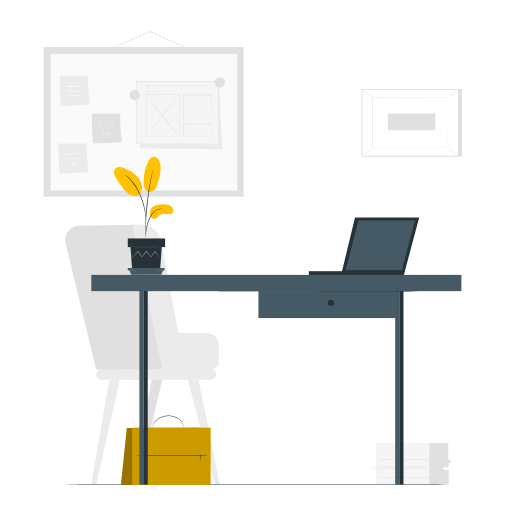
t = 0.00 s
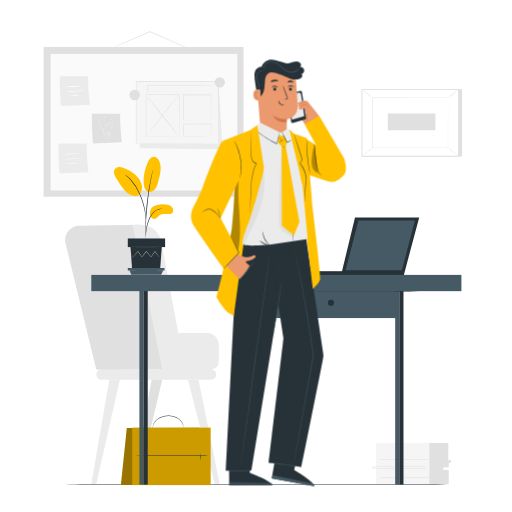
t = 1.00 s
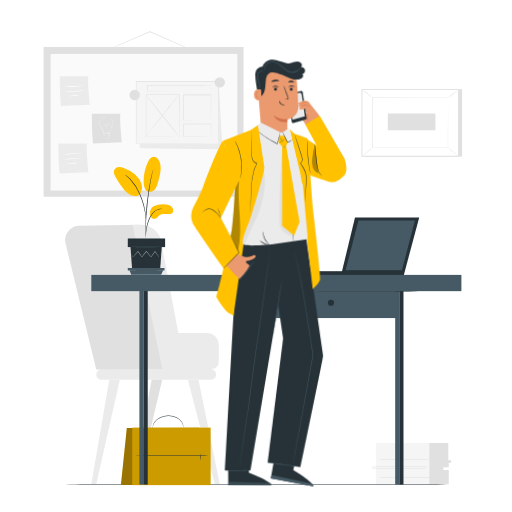
t = 1.09 s
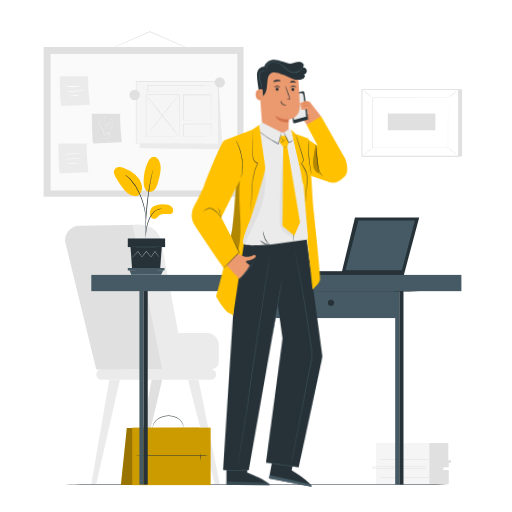
t = 1.28 s
t = 1.75 s: frame unchanged from t = 1.00 s, image omitted
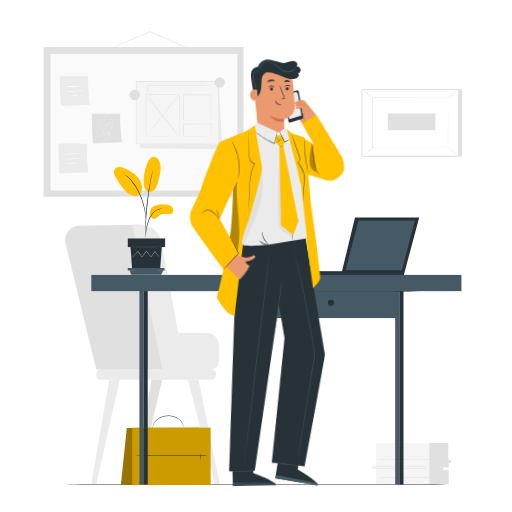
t = 2.13 s

The animated SVG that drew these frames (rendered in a browser with its animation timeline set to each time). Animation: 2 CSS @keyframes rules; one cycle of 2.50 s, repeats indefinitely.

<svg class="animated" id="freepik_stories-businessman" xmlns="http://www.w3.org/2000/svg" viewBox="0 0 500 500" version="1.1" xmlns:xlink="http://www.w3.org/1999/xlink" xmlns:svgjs="http://svgjs.com/svgjs"><style>svg#freepik_stories-businessman:not(.animated) .animable {opacity: 0;}svg#freepik_stories-businessman.animated #freepik--Character--inject-153 {animation: 1s 1 forwards cubic-bezier(.36,-0.01,.5,1.38) slideLeft,1.5s Infinite  linear wind;animation-delay: 0s,1s;}            @keyframes slideLeft {                0% {                    opacity: 0;                    transform: translateX(-30px);                }                100% {                    opacity: 1;                    transform: translateX(0);                }            }                    @keyframes wind {                0% {                    transform: rotate( 0deg );                }                25% {                    transform: rotate( 1deg );                }                75% {                    transform: rotate( -1deg );                }            }        </style><g id="freepik--background-complete--inject-153" class="animable" style="transform-origin: 246.89px 251.865px;"><polygon points="451.23 87.06 451.23 152.74 356.88 152.74 353.48 87.52 451.23 87.06" style="fill: rgb(224, 224, 224); transform-origin: 402.355px 119.9px;" id="el8ysb8sjc5dw" class="animable"></polygon><g id="elu6aystqkna"><rect x="368.11" y="72.89" width="65.09" height="94.35" style="fill: rgb(255, 255, 255); transform-origin: 400.655px 120.065px; transform: rotate(-90deg);" class="animable"></rect></g><path d="M448.27,153.05H353v-66h95.24Zm-94.34-.89h93.45V88H353.93Z" style="fill: rgb(224, 224, 224); transform-origin: 400.635px 120.05px;" id="elsugwq899cz" class="animable"></path><rect x="363.7" y="95.6" width="73.91" height="48.92" style="fill: rgb(255, 255, 255); transform-origin: 400.655px 120.06px;" id="el8qcizbtc1vg" class="animable"></rect><path d="M437.61,95.6h-.37l-1.05,0-4.06,0-15.23.06-53.2.11.21-.22c0,15,0,31.51,0,48.91h0l-.23-.23,73.91,0-.19.19c0-14.89.08-27.09.1-35.59,0-4.25,0-7.57.05-9.84,0-1.13,0-2,0-2.59s0-.9,0-.9,0,.29,0,.86,0,1.44,0,2.55c0,2.27,0,5.57.05,9.8,0,8.53.05,20.77.09,35.71v.18h-.18l-73.91.05h-.23v-.23h0c0-17.4,0-34,0-48.91v-.21h.22l53.34.1,15.18.06,4,0h1.37Z" style="fill: rgb(224, 224, 224); transform-origin: 400.53px 119.975px;" id="el3xdq3w8we76" class="animable"></path><path d="M353.48,87.33a8.19,8.19,0,0,1,1.62,1c1,.7,2.28,1.69,3.7,2.82s2.67,2.21,3.55,3a7.41,7.41,0,0,1,1.35,1.38,65.13,65.13,0,0,1-5.19-4A50.34,50.34,0,0,1,353.48,87.33Z" style="fill: rgb(224, 224, 224); transform-origin: 358.59px 91.43px;" id="elf0ed79llf7v" class="animable"></path><path d="M447.83,87.52a46.46,46.46,0,0,1-5,4.22,46.26,46.26,0,0,1-5.25,3.86,45.69,45.69,0,0,1,5-4.22A43.07,43.07,0,0,1,447.83,87.52Z" style="fill: rgb(224, 224, 224); transform-origin: 442.705px 91.56px;" id="el18wnsi7afq" class="animable"></path><path d="M447.75,152.61l-10.52-8.52" style="fill: rgb(255, 255, 255); transform-origin: 442.49px 148.35px;" id="elak51bzgl39p" class="animable"></path><path d="M437.23,144.09a50.41,50.41,0,0,1,5.41,4.08,51,51,0,0,1,5.11,4.44,48.83,48.83,0,0,1-5.41-4.08A49.55,49.55,0,0,1,437.23,144.09Z" style="fill: rgb(224, 224, 224); transform-origin: 442.49px 148.35px;" id="elze6n9wp8c8b" class="animable"></path><path d="M353.48,152.61a43.48,43.48,0,0,1,4.91-4.19,44.94,44.94,0,0,1,5.2-3.81,45.35,45.35,0,0,1-4.91,4.18A44.82,44.82,0,0,1,353.48,152.61Z" style="fill: rgb(224, 224, 224); transform-origin: 358.535px 148.61px;" id="elbxpmrmoj76t" class="animable"></path><g id="el5x01enlyuek"><rect x="393.77" y="95.78" width="16.38" height="46.5" style="fill: rgb(224, 224, 224); transform-origin: 401.96px 119.03px; transform: rotate(-90deg);" class="animable"></rect></g><path d="M190.41,50.24s-.08,0-.23-.07l-.67-.26-2.52-1-9.24-4L147.34,31.66l-1.05-.46h.22l-29.8,12.74-9,3.78-2.46,1a5.25,5.25,0,0,1-.87.31,6.6,6.6,0,0,1,.83-.41l2.41-1.1,9-4,29.73-12.89.11-.05.11.05,1.05.46,30.34,13.4,9.18,4.12,2.48,1.14.64.31A1.72,1.72,0,0,1,190.41,50.24Z" style="fill: rgb(224, 224, 224); transform-origin: 147.395px 40.41px;" id="elk3wvc067n4r" class="animable"></path><rect x="42.55" y="45.88" width="195.29" height="146.23" style="fill: rgb(224, 224, 224); transform-origin: 140.195px 118.995px;" id="elyiqtv3zv2g" class="animable"></rect><rect x="49.38" y="52.68" width="182.37" height="133.42" style="fill: rgb(250, 250, 250); transform-origin: 140.565px 119.39px;" id="elmd2trjwqt5s" class="animable"></rect><path d="M89.66,111s.19,22.4,1.33,29.23l28.09-1.33s-2.47-22-1.52-27.9Z" style="fill: rgb(224, 224, 224); transform-origin: 104.37px 125.615px;" id="el4di4yfh2ch5" class="animable"></path><path d="M103.49,114.14s0,0,.11,0h.3a6.62,6.62,0,0,1,1.17.06,6.72,6.72,0,0,1,1.79.53,6,6,0,0,1,1.94,1.54,6.84,6.84,0,0,1,1.35,2.71,6.54,6.54,0,0,1-.3,3.47,10.66,10.66,0,0,1-.79,1.73c-.31.57-.63,1.13-.9,1.75a14.93,14.93,0,0,0-1.13,4l0,.09h-.09l-2.77.05-2.91,0h-.1V130a8.3,8.3,0,0,0-1.34-3.84c-.34-.57-.71-1.11-1.06-1.66s-.71-1-1-1.61a5.37,5.37,0,0,1-.44-3.42,7.22,7.22,0,0,1,1.08-2.8,5.61,5.61,0,0,1,1.83-1.65,6.85,6.85,0,0,1,1.72-.66,7.42,7.42,0,0,1,1.15-.19h.3c.07,0,.1,0,.1,0h-.1l-.3,0a8,8,0,0,0-1.13.22,6.92,6.92,0,0,0-1.69.69,5.37,5.37,0,0,0-1.76,1.63,7.11,7.11,0,0,0-1,2.75,5.24,5.24,0,0,0,.44,3.31,18.68,18.68,0,0,0,1,1.59c.34.53.72,1.08,1.06,1.66a8.46,8.46,0,0,1,1.38,3.94l-.1-.11,2.91,0,2.77,0-.1.1a15.18,15.18,0,0,1,1.16-4.05c.27-.62.6-1.21.91-1.77a9,9,0,0,0,.78-1.7A6.28,6.28,0,0,0,110,119a6.64,6.64,0,0,0-1.29-2.65,5.93,5.93,0,0,0-1.88-1.53,6.52,6.52,0,0,0-1.75-.55,8.84,8.84,0,0,0-1.16-.1h-.41Z" style="fill: rgb(255, 255, 255); transform-origin: 103.737px 122.103px;" id="elpcnchzk5w2a" class="animable"></path><path d="M104.94,129.74a.66.66,0,0,1,0-.09l0-.26c0-.23-.09-.57-.16-1-.12-.87-.31-2.14-.44-3.71,0-.39,0-.8-.07-1.23s0-.88,0-1.35a3.7,3.7,0,0,1,.32-1.4,2.07,2.07,0,0,1,1.07-1.07,1.41,1.41,0,0,1,1.53.29,1.09,1.09,0,0,1,.33.77,1.37,1.37,0,0,1-.29.8,1.75,1.75,0,0,1-.68.55,3.36,3.36,0,0,1-.83.27,9.51,9.51,0,0,1-1.77.21,10.63,10.63,0,0,1-1.79-.09,3,3,0,0,1-.84-.24,2.23,2.23,0,0,1-.71-.5,1.63,1.63,0,0,1-.41-.75,1.34,1.34,0,0,1,.1-.84,1.13,1.13,0,0,1,.59-.57,1.05,1.05,0,0,1,.8,0,1.48,1.48,0,0,1,.6.51,2,2,0,0,1,.29.7,7.9,7.9,0,0,1,.15,1.43c0,.92.09,1.78.13,2.57.08,1.57.14,2.84.19,3.73,0,.43,0,.77,0,1v.26a.62.62,0,0,1,0,.09.31.31,0,0,1,0-.09c0-.06,0-.15,0-.26s0-.57-.07-1c0-.88-.12-2.16-.21-3.73,0-.78-.09-1.64-.15-2.57a8.75,8.75,0,0,0-.14-1.42,2.1,2.1,0,0,0-.29-.67,1.53,1.53,0,0,0-.56-.48,1,1,0,0,0-.74,0,1,1,0,0,0-.54.53,1.16,1.16,0,0,0-.1.78,1.56,1.56,0,0,0,.39.71,2.59,2.59,0,0,0,1.51.72,11.15,11.15,0,0,0,3.52-.12,3.43,3.43,0,0,0,.82-.27,1.81,1.81,0,0,0,.64-.52,1.25,1.25,0,0,0,.27-.75.94.94,0,0,0-.3-.71,1.35,1.35,0,0,0-1.44-.28,2.07,2.07,0,0,0-1,1,3.75,3.75,0,0,0-.32,1.38c0,.46,0,.91,0,1.33s0,.84.06,1.24c.12,1.57.3,2.83.42,3.7,0,.44.1.77.13,1l0,.26A.31.31,0,0,0,104.94,129.74Z" style="fill: rgb(255, 255, 255); transform-origin: 103.846px 124.635px;" id="elj87voskcy1e" class="animable"></path><path d="M101.24,129.89s0,.35.07.93.08,1.49.13,2.43l0-.06,1.89,2.18-.09,0,2.18-.12-.09,0,1.09-1.33.54-.67,0,.09c0-1.28-.06-2.5-.09-3.6l.12.11-4.08,0h-1.62a2,2,0,0,1,.39,0l1.15-.06,4.16-.16h.11v.12c0,1.11.07,2.32.1,3.6v0l0,0-.54.66-1.09,1.33,0,0h0l-2.19.11h-.06l0,0-1.85-2.21,0,0v0c0-1,0-1.8,0-2.5A5.49,5.49,0,0,1,101.24,129.89Z" style="fill: rgb(255, 255, 255); transform-origin: 104.22px 132.54px;" id="elhniwc8xwazs" class="animable"></path><path d="M106.88,133.05l-.21-.09a5,5,0,0,0-.57-.22,5.4,5.4,0,0,0-2-.3,5.49,5.49,0,0,0-1.95.42,5,5,0,0,0-.55.26l-.21.1a.59.59,0,0,1,.19-.13,4.8,4.8,0,0,1,.54-.29,5.36,5.36,0,0,1,2-.45,5.52,5.52,0,0,1,2,.33,4.64,4.64,0,0,1,.56.25A1.25,1.25,0,0,1,106.88,133.05Z" style="fill: rgb(255, 255, 255); transform-origin: 104.135px 132.784px;" id="elpwrhwqrvi69" class="animable"></path><path d="M106.88,132.18l-.21-.09c-.13-.06-.32-.14-.57-.23a5.52,5.52,0,0,0-3.92.12c-.24.1-.43.19-.56.26s-.19.11-.2.1l.19-.13a4.22,4.22,0,0,1,.54-.28,5.17,5.17,0,0,1,2-.45,5,5,0,0,1,2,.33,4.24,4.24,0,0,1,.57.25A1,1,0,0,1,106.88,132.18Z" style="fill: rgb(255, 255, 255); transform-origin: 104.15px 131.909px;" id="elcty1gflk4i" class="animable"></path><path d="M106.83,131.34s-.08,0-.21-.08-.32-.14-.57-.23a5.67,5.67,0,0,0-2-.3,5.44,5.44,0,0,0-2,.42c-.24.1-.43.19-.56.26a.72.72,0,0,1-.2.1l.19-.13a3.23,3.23,0,0,1,.54-.28,5.3,5.3,0,0,1,2-.46,5.46,5.46,0,0,1,2,.33,4.5,4.5,0,0,1,.56.26Z" style="fill: rgb(255, 255, 255); transform-origin: 104.06px 131.074px;" id="eltnfhkl72ise" class="animable"></path><path d="M58.37,74.35s.19,22.4,1.33,29.23l28.09-1.32s-2.47-22-1.52-27.91Z" style="fill: rgb(235, 235, 235); transform-origin: 73.08px 88.965px;" id="elizp7fv9zapd" class="animable"></path><path d="M82,83.76a81,81,0,0,1-9.41.84,81,81,0,0,1-9.44.3,79.57,79.57,0,0,1,9.41-.85A82.16,82.16,0,0,1,82,83.76Z" style="fill: rgb(255, 255, 255); transform-origin: 72.575px 84.3295px;" id="elcjkofkm0k76" class="animable"></path><path d="M82.05,88.51a84,84,0,0,1-9.41.84,82.18,82.18,0,0,1-9.44.29,81,81,0,0,1,9.41-.84A79.52,79.52,0,0,1,82.05,88.51Z" style="fill: rgb(255, 255, 255); transform-origin: 72.625px 89.0734px;" id="el3sa16m6pz2e" class="animable"></path><path d="M77.27,93.16a25.87,25.87,0,0,1-5.35.6,26.65,26.65,0,0,1-5.39,0,26.76,26.76,0,0,1,5.36-.6A26.57,26.57,0,0,1,77.27,93.16Z" style="fill: rgb(255, 255, 255); transform-origin: 71.9px 93.46px;" id="el12em95dmi0xo" class="animable"></path><path d="M57,140.25s.19,22.39,1.33,29.23l28.09-1.33s-2.47-22-1.52-27.9Z" style="fill: rgb(235, 235, 235); transform-origin: 71.71px 154.865px;" id="el2w19gz84js6" class="animable"></path><path d="M80.71,149.66a83.7,83.7,0,0,1-9.41.84,82.16,82.16,0,0,1-9.44.29,81,81,0,0,1,9.41-.84A77,77,0,0,1,80.71,149.66Z" style="fill: rgb(255, 255, 255); transform-origin: 71.285px 150.222px;" id="elmrijqzhnjh" class="animable"></path><path d="M80.72,154.4a81.28,81.28,0,0,1-9.41.84,79.54,79.54,0,0,1-9.44.29,81,81,0,0,1,9.41-.84A82.16,82.16,0,0,1,80.72,154.4Z" style="fill: rgb(255, 255, 255); transform-origin: 71.295px 154.967px;" id="elj7fgqbmdjsl" class="animable"></path><path d="M75.94,159.06a26.72,26.72,0,0,1-5.35.6,27.05,27.05,0,0,1-5.39,0,26.36,26.36,0,0,1,5.36-.59A26.57,26.57,0,0,1,75.94,159.06Z" style="fill: rgb(255, 255, 255); transform-origin: 70.57px 159.362px;" id="elkolpl5c0owc" class="animable"></path><polygon points="133.81 80.29 136.59 144.89 217.24 145.86 213.62 81.14 133.81 80.29" style="fill: rgb(235, 235, 235); transform-origin: 175.525px 113.075px;" id="ela5o3w8tnsj" class="animable"></polygon><rect x="132.88" y="79.83" width="80.11" height="60.49" style="fill: rgb(245, 245, 245); transform-origin: 172.935px 110.075px;" id="elk1ptcz4yn5" class="animable"></rect><path d="M213,140.32s0-.39,0-1.13,0-1.82,0-3.22c0-2.84,0-7-.05-12.24,0-10.55-.07-25.64-.12-43.9l.22.22-80.1,0h0l.27-.27c0,21.75,0,42.35,0,60.49l-.25-.25,57.78.12,16.43.07,4.37,0h1.13l.39,0h-.36l-1.1,0-4.32,0-16.38.06-57.94.12h-.25v-.25c0-18.14,0-38.74,0-60.49v-.28h.28l80.1,0h.23v.23c-.05,18.32-.09,33.46-.12,44,0,5.25,0,9.36-.06,12.19,0,1.38,0,2.44,0,3.18S213,140.32,213,140.32Z" style="fill: rgb(224, 224, 224); transform-origin: 173.025px 109.88px;" id="el3i8gnxqvhj6" class="animable"></path><rect x="142.54" y="92.64" width="32.47" height="40.87" style="fill: rgb(245, 245, 245); transform-origin: 158.775px 113.075px;" id="elicjlbsph1r" class="animable"></rect><path d="M175,133.51a1.66,1.66,0,0,1,0-.21v-.58c0-.54,0-1.28,0-2.23,0-2,0-4.81-.07-8.39,0-7.19-.07-17.37-.12-29.46l.24.25-32.47,0c-.06.06.52-.52.28-.27h0v2.8c0,.94,0,1.87,0,2.8v5.51c0,3.63,0,7.17,0,10.6,0,6.87,0,13.3,0,19.14l-.23-.23,23.51.12,6.6.06,1.75,0c.4,0,.61,0,.61,0a3.67,3.67,0,0,1-.56,0l-1.71,0-6.54.06-23.66.12h-.23v-.23c0-5.84,0-12.27,0-19.14,0-3.43,0-7,0-10.6V92.66h0l.28-.28,32.47,0h.25v.24c0,12.16-.09,22.39-.12,29.62,0,3.56,0,6.37-.07,8.33q0,1.4,0,2.19c0,.22,0,.41,0,.55S175,133.52,175,133.51Z" style="fill: rgb(224, 224, 224); transform-origin: 158.9px 112.99px;" id="elmltno5k7o9" class="animable"></path><rect x="143.78" y="83.29" width="62.23" height="5.89" style="fill: rgb(245, 245, 245); transform-origin: 174.895px 86.235px;" id="el5illfk4y0ip" class="animable"></rect><path d="M206,89.18a1.87,1.87,0,0,1,0-.4c0-.29,0-.67,0-1.15,0-1,0-2.47-.06-4.34l.11.11c-10.5.1-34.42.17-62.23.17h0l.28-.28h0v5.87l-.28-.28L187.9,89l13.24.08,3.6,0,.94,0,.34,0-.3,0-.91,0-3.54,0-13.17.08-44.32.11h-.27V83.31h0l.27-.27h0c27.81,0,51.73.06,62.23.16h.11v.11q0,2.85-.06,4.41c0,.47,0,.83,0,1.12S206,89.19,206,89.18Z" style="fill: rgb(224, 224, 224); transform-origin: 174.815px 86.155px;" id="el24ap1npauqk" class="animable"></path><rect x="178.99" y="92.64" width="27.03" height="24.63" style="fill: rgb(245, 245, 245); transform-origin: 192.505px 104.955px;" id="el443izirqd1z" class="animable"></rect><path d="M206,117.27a3.16,3.16,0,0,1,0-.47l0-1.34c0-1.2,0-2.89-.06-5,0-4.33-.07-10.45-.12-17.8l.24.24-27,0,.27-.27h0v13c0,4.13,0,8,0,11.66L179,117l19.5.12,5.53.07,1.47,0,.53,0a2.56,2.56,0,0,1-.47,0l-1.43,0-5.48.06-19.65.13h-.24v-.25c0-3.61,0-7.53,0-11.66V99.26c0-1.08,0-2.18,0-3.28V92.65h0l.28-.28,27,0h.23v.23c-.05,7.41-.09,13.58-.12,18,0,2.1,0,3.77-.06,5q0,.8,0,1.29A1.75,1.75,0,0,1,206,117.27Z" style="fill: rgb(224, 224, 224); transform-origin: 192.515px 104.875px;" id="elnk4i018kha" class="animable"></path><rect x="178.99" y="121.13" width="27.03" height="12.38" style="fill: rgb(245, 245, 245); transform-origin: 192.505px 127.32px;" id="el4jmutss5ke2" class="animable"></rect><path d="M206,133.51a6,6,0,0,1,0-.9l0-2.48c0-2.19-.07-5.24-.11-9l.2.2-27,.08c-.25.25.33-.34.27-.27h0v6.35c0,2.07,0,4.08,0,6l-.26-.26,19.33.12,5.63.08,1.52,0,.55,0a2.83,2.83,0,0,1-.49,0l-1.46,0-5.58.07-19.5.12h-.26v-.26c0-1.92,0-3.93,0-6,0-1,0-2.08,0-3.15v-3.2h0c-.06,0,.53-.53.28-.28l27,.07h.2v.19c-.05,3.81-.08,6.91-.11,9.12,0,1,0,1.83-.05,2.44A6.09,6.09,0,0,1,206,133.51Z" style="fill: rgb(224, 224, 224); transform-origin: 192.578px 127.142px;" id="eluly3ix5e15" class="animable"></path><path d="M174.21,92.71c-10.05,13.89-21.62,26.92-31.67,40.8" style="fill: rgb(255, 255, 255); transform-origin: 158.375px 113.11px;" id="elw3c3tvu3bad" class="animable"></path><path d="M142.54,133.51a1.72,1.72,0,0,1,.27-.45l.84-1.25c.75-1.08,1.86-2.61,3.25-4.48,2.8-3.76,6.79-8.84,11.26-14.39s8.51-10.59,11.38-14.28l3.38-4.37.93-1.19c.22-.26.34-.4.36-.39a1.84,1.84,0,0,1-.27.46c-.23.34-.5.75-.84,1.24-.75,1.08-1.86,2.61-3.25,4.49-2.79,3.75-6.79,8.83-11.26,14.39s-8.51,10.58-11.38,14.27l-3.38,4.38c-.38.47-.68.86-.93,1.18S142.56,133.52,142.54,133.51Z" style="fill: rgb(224, 224, 224); transform-origin: 158.375px 113.11px;" id="elfjnbxfibgx" class="animable"></path><line x1="142.54" y1="92.64" x2="175.01" y2="133.51" style="fill: rgb(255, 255, 255); transform-origin: 158.775px 113.075px;" id="elgx1693m916d" class="animable"></line><path d="M175,133.51c-.12.1-7.48-9-16.45-20.26s-16.14-20.51-16-20.61,7.48,9,16.45,20.27S175.13,133.42,175,133.51Z" style="fill: rgb(224, 224, 224); transform-origin: 158.775px 113.075px;" id="elnscwio9yb98" class="animable"></path><path d="M136.59,92.73a5.08,5.08,0,1,1-5.08-5.08A5.08,5.08,0,0,1,136.59,92.73Z" style="fill: rgb(224, 224, 224); transform-origin: 131.51px 92.73px;" id="el8snhqbyz1b" class="animable"></path><path d="M219.68,80.4a5.08,5.08,0,1,1-5.08-5.08A5.08,5.08,0,0,1,219.68,80.4Z" style="fill: rgb(224, 224, 224); transform-origin: 214.6px 80.4px;" id="elb1fu66pceck" class="animable"></path><path d="M367.1,432.66v22.77h-3.8v2.48h3.8v15.24h71.07V459.28h-5.26v-3h5.26v-4.53h2.34v-2.06h-2.78v-17Z" style="fill: rgb(245, 245, 245); transform-origin: 401.905px 452.905px;" id="elgj2j75oh7an" class="animable"></path><polygon points="419.3 432.73 419.3 472.89 438.17 472.89 438.17 459.02 432.91 459.02 432.91 456.26 438.17 456.35 438.17 451.82 440.56 451.82 440.51 449.48 437.73 449.41 437.73 432.66 419.3 432.73" style="fill: rgb(224, 224, 224); transform-origin: 429.93px 452.775px;" id="el00cut63669x6e" class="animable"></polygon><path d="M420.64,457.58c0,.14-12.86.25-28.72.25s-28.72-.11-28.72-.25,12.86-.25,28.72-.25S420.64,457.44,420.64,457.58Z" style="fill: rgb(224, 224, 224); transform-origin: 391.92px 457.58px;" id="elpbla4cx33m" class="animable"></path><path d="M420.64,455.27c0,.14-12.86.25-28.72.25s-28.72-.11-28.72-.25,12.86-.26,28.72-.26S420.64,455.13,420.64,455.27Z" style="fill: rgb(224, 224, 224); transform-origin: 391.92px 455.265px;" id="elsjupoo9xq9k" class="animable"></path><path d="M424.33,449c0,.14-12.86.25-28.72.25s-28.72-.11-28.72-.25,12.86-.25,28.72-.25S424.33,448.9,424.33,449Z" style="fill: rgb(224, 224, 224); transform-origin: 395.61px 449px;" id="el5xz42n9wg5" class="animable"></path><path d="M424.69,466c0,.14-12.86.26-28.72.26s-28.73-.12-28.73-.26,12.86-.25,28.73-.25S424.69,465.87,424.69,466Z" style="fill: rgb(224, 224, 224); transform-origin: 395.965px 466.005px;" id="elk171905lq3i" class="animable"></path><path d="M152.52,360.41h54.22a6.9,6.9,0,0,0,6.9-6.9V336.8A11.64,11.64,0,0,0,202,325.16H152.11Z" style="fill: rgb(235, 235, 235); transform-origin: 182.875px 342.785px;" id="elw0rti3f26e" class="animable"></path><path d="M205.83,370.92H99.22A5.26,5.26,0,0,1,94,365.67h0a5.27,5.27,0,0,1,5.26-5.26H205.83a5.26,5.26,0,0,1,5.25,5.26h0A5.25,5.25,0,0,1,205.83,370.92Z" style="fill: rgb(235, 235, 235); transform-origin: 152.54px 365.665px;" id="eli9dwhnauam" class="animable"></path><path d="M77.49,220.44l58.65-1,37.23,140.71L94,360.9,64,237.56A13.84,13.84,0,0,1,77.49,220.44Z" style="fill: rgb(224, 224, 224); transform-origin: 118.488px 290.17px;" id="elb20powhe91" class="animable"></path><polygon points="106.71 370.92 89.16 472.9 93.97 472.9 117.04 370.92 106.71 370.92" style="fill: rgb(235, 235, 235); transform-origin: 103.1px 421.91px;" id="el6kicnih3vo" class="animable"></polygon><polygon points="148.08 370.92 129.43 472.9 134.24 472.9 158.41 370.92 148.08 370.92" style="fill: rgb(224, 224, 224); transform-origin: 143.92px 421.91px;" id="eldunbqk1obsk" class="animable"></polygon><polygon points="193.84 370.92 214.64 472.9 209.83 472.9 183.5 370.92 193.84 370.92" style="fill: rgb(235, 235, 235); transform-origin: 199.07px 421.91px;" id="els6r5zbpg29" class="animable"></polygon><path d="M129.43,219.4l29,140.86h22.26L157.44,235.8a20.05,20.05,0,0,0-19.71-16.4Z" style="fill: rgb(235, 235, 235); transform-origin: 155.06px 289.83px;" id="elniwu9v6ecu" class="animable"></path></g><g id="freepik--Floor--inject-153" class="animable" style="transform-origin: 250px 473.46px;"><path d="M456.62,473.46c0,.14-92.51.26-206.61.26s-206.63-.12-206.63-.26,92.49-.26,206.63-.26S456.62,473.31,456.62,473.46Z" style="fill: rgb(38, 50, 56); transform-origin: 250px 473.46px;" id="elfa8tunkb464" class="animable"></path></g><g id="freepik--Briefcase--inject-153" class="animable" style="transform-origin: 162.195px 439.787px;"><polygon points="194.53 473.75 118.07 473.75 123.85 418.09 194.53 417.63 194.53 473.75" style="fill: rgb(255, 193, 0); transform-origin: 156.3px 445.69px;" id="elvaeydd4qclp" class="animable"></polygon><g id="elr2purfslslo"><g style="opacity: 0.4; transform-origin: 156.3px 445.69px;" class="animable"><polygon points="194.53 473.75 118.07 473.75 123.85 418.09 194.53 417.63 194.53 473.75" id="el3idhsj4q5f8" class="animable" style="transform-origin: 156.3px 445.69px;"></polygon></g></g><rect x="129.22" y="417.63" width="76.46" height="56.11" style="fill: rgb(255, 193, 0); transform-origin: 167.45px 445.685px;" id="el5dqb74oljqj" class="animable"></rect><g id="elo7zm0swbn6o"><g style="opacity: 0.2; transform-origin: 167.45px 445.685px;" class="animable"><rect x="129.22" y="417.63" width="76.46" height="56.11" id="elumjtmcgghhb" class="animable" style="transform-origin: 167.45px 445.685px;"></rect></g></g><path d="M206.32,444.8c0,.14-17.2.26-38.41.26s-38.43-.12-38.43-.26,17.2-.27,38.43-.27S206.32,444.65,206.32,444.8Z" style="fill: rgb(38, 50, 56); transform-origin: 167.9px 444.795px;" id="el4fawhiak7fq" class="animable"></path><path d="M142.84,450.2a34.13,34.13,0,0,1,0-8.41,34.13,34.13,0,0,1,0,8.41Z" style="fill: rgb(38, 50, 56); transform-origin: 142.84px 445.995px;" id="elkny4zz1trt" class="animable"></path><path d="M196,449.9a27.25,27.25,0,0,1,0-7.51,27.25,27.25,0,0,1,0,7.51Z" style="fill: rgb(38, 50, 56); transform-origin: 196px 446.145px;" id="elj76ordsfixr" class="animable"></path><path d="M179.16,417.92s0-.61-.18-1.66a10.68,10.68,0,0,0-1.7-4.15,12.15,12.15,0,0,0-5.05-4.24,18,18,0,0,0-8-1.51,19.48,19.48,0,0,0-8,1.79,13.28,13.28,0,0,0-5.11,4.21,11.5,11.5,0,0,0-1.87,4.08c-.24,1.05-.25,1.65-.3,1.65a2.12,2.12,0,0,1,0-.44,6.8,6.8,0,0,1,.12-1.25,10.89,10.89,0,0,1,1.77-4.25,13.3,13.3,0,0,1,5.2-4.43,19.5,19.5,0,0,1,8.15-1.88,18.05,18.05,0,0,1,8.21,1.6,12.35,12.35,0,0,1,5.15,4.47,10.1,10.1,0,0,1,1.59,4.32,7.11,7.11,0,0,1,0,1.25A1.29,1.29,0,0,1,179.16,417.92Z" style="fill: rgb(38, 50, 56); transform-origin: 164.054px 411.957px;" id="el7v1kh11j0tq" class="animable"></path></g><g id="freepik--Plant--inject-153" class="animable" style="transform-origin: 140.195px 210.706px;"><path d="M150.48,201.2a18.85,18.85,0,0,1,11.72-1.42c2.13.35,4.35,1,5.79,2.58s1.72,4.41.06,5.78a5.56,5.56,0,0,1-3.65.93c-3.1,0-6.53-.58-9,1.28-1.41,1.06-2.35,2.83-4,3.35a4,4,0,0,1-4.39-1.95,6.78,6.78,0,0,1-.5-5A7.69,7.69,0,0,1,150.48,201.2Z" style="fill: rgb(255, 193, 0); transform-origin: 157.716px 206.607px;" id="el0ej2sec5kgz" class="animable"></path><path d="M142.32,185.43c2.18,3.12,6.41,2.09,8.38.19s2.79-4.66,3.55-7.28c1.72-6,3.46-12.3,2.18-18.41a10.25,10.25,0,0,0-2.35-5,5.34,5.34,0,0,0-5.06-1.68c-2.14.56-3.47,2.65-4.43,4.65a43.83,43.83,0,0,0-4.33,18.83c0,3,.34,6.21,2.06,8.71" style="fill: rgb(255, 193, 0); transform-origin: 148.566px 170.281px;" id="el2gsorru1hge" class="animable"></path><path d="M136.33,189.9a11.29,11.29,0,0,0,1.76-10.42,20.06,20.06,0,0,0-6.17-9A33.1,33.1,0,0,0,120.86,164a11.67,11.67,0,0,0-5-.85,5.2,5.2,0,0,0-4.17,2.53c-1.17,2.22,0,4.91,1.15,7.1a84.34,84.34,0,0,0,7.27,11.06c2.17,2.81,4.67,5.58,8,6.84s6.77,1.12,8.53-1.18" style="fill: rgb(255, 193, 0); transform-origin: 124.933px 177.303px;" id="elb1th51j1t8i" class="animable"></path><path d="M142.17,232.4a7.67,7.67,0,0,0,.2-1.42c.1-1,.22-2.32.37-3.86a56.57,56.57,0,0,1,.87-5.66,42.81,42.81,0,0,1,2.06-6.68,24.53,24.53,0,0,1,3.41-6.05,12.76,12.76,0,0,1,4.32-3.59A12.1,12.1,0,0,1,157,204a6.85,6.85,0,0,0,1.41-.2,6.7,6.7,0,0,0-1.44,0,11.28,11.28,0,0,0-3.78,1,12.75,12.75,0,0,0-4.56,3.62,23.88,23.88,0,0,0-3.53,6.17,41.08,41.08,0,0,0-2,6.79,47.82,47.82,0,0,0-.75,5.74c-.12,1.64-.17,3-.19,3.88A6.63,6.63,0,0,0,142.17,232.4Z" style="fill: rgb(38, 50, 56); transform-origin: 150.269px 218.081px;" id="el40cneci89kr" class="animable"></path><path d="M142.43,229.43a2.44,2.44,0,0,0,0-.66v-1.88c0-1.62,0-4,.08-6.89.14-5.83.65-12.09,1.61-20.93.92-8.3,2.15-18,3.45-24.26.28-1.43.56-2.71.82-3.84s.47-2.1.68-2.89.32-1.34.44-1.82a2.79,2.79,0,0,0,.11-.65,2.59,2.59,0,0,0-.23.62l-.54,1.79c-.24.78-.49,1.75-.77,2.88s-.61,2.4-.91,3.83a211.71,211.71,0,0,0-3.63,22.51c-1,8.85-1.4,16.91-1.44,22.75,0,2.92,0,5.28.1,6.91,0,.76.08,1.38.11,1.88A3.51,3.51,0,0,0,142.43,229.43Z" style="fill: rgb(38, 50, 56); transform-origin: 145.86px 197.52px;" id="elv5bhz195e5a" class="animable"></path><path d="M142.47,213.88a11.78,11.78,0,0,0,0-2c-.07-1.26-.25-3.08-.6-5.31a69.72,69.72,0,0,0-1.73-7.74,63.24,63.24,0,0,0-3.24-9.16,48.67,48.67,0,0,0-9.5-14.8,22.84,22.84,0,0,0-2.24-2.08c-.34-.29-.64-.58-1-.81l-.87-.6a11.49,11.49,0,0,0-1.65-1,56.68,56.68,0,0,1,5.41,4.82,51.41,51.41,0,0,1,9.27,14.75,72.31,72.31,0,0,1,3.25,9.08,76.7,76.7,0,0,1,1.84,7.66c.41,2.21.64,4,.78,5.26A13.26,13.26,0,0,0,142.47,213.88Z" style="fill: rgb(38, 50, 56); transform-origin: 132.076px 192.13px;" id="elruq1ctw9mf" class="animable"></path><polygon points="127.45 241.31 129 262.65 156.42 262.65 157.98 241.31 127.45 241.31" style="fill: rgb(38, 50, 56); transform-origin: 142.715px 251.98px;" id="elsulcdpb8ejk" class="animable"></polygon><rect x="124.8" y="232.89" width="36.45" height="8.41" style="fill: rgb(38, 50, 56); transform-origin: 143.025px 237.095px;" id="elbmbsxh7gk7w" class="animable"></rect><polygon points="124.8 261.83 124.8 264.16 126.51 264.16 160.65 264.16 160.65 261.83 124.8 261.83" style="fill: rgb(69, 90, 100); transform-origin: 142.725px 262.995px;" id="elfsvelbuz1x4" class="animable"></polygon><polygon points="128.19 268.27 126.51 264.16 159.34 264.16 157.38 268.27 128.19 268.27" style="fill: rgb(69, 90, 100); transform-origin: 142.925px 266.215px;" id="elvh41cgaxeh" class="animable"></polygon><path d="M157.47,248.28s0,.07-.13.2l-.41.54-1.59,2-.08.1-.06-.1-3.93-5.43h.23l-3.87,5.47-.12.18-.13-.17c-1.43-1.69-3-3.53-4.58-5.45h.26l-.25.32-4.1,5.13-.14.17-.12-.18-3.87-5.46h.23l-4.76,5.42-.09.1-.06-.11-1.49-2.51-.38-.66a1,1,0,0,1-.12-.24,1.37,1.37,0,0,1,.16.21l.42.64,1.57,2.46h-.15l4.68-5.49.12-.14.11.15c1.18,1.65,2.49,3.49,3.9,5.44h-.27l4.09-5.15.25-.31.13-.17.14.16c1.6,1.92,3.14,3.77,4.57,5.47h-.26l3.9-5.45.12-.16.11.16,3.84,5.49h-.14c.7-.83,1.26-1.5,1.66-2l.45-.51A.84.84,0,0,1,157.47,248.28Z" style="fill: rgb(224, 224, 224); transform-origin: 142.69px 248.24px;" id="elwnd0gsgkeu" class="animable"></path><path d="M158.36,241.17c0,.09-6.87.17-15.34.17s-15.35-.08-15.35-.17S134.54,241,143,241,158.36,241.07,158.36,241.17Z" style="fill: rgb(69, 90, 100); transform-origin: 143.015px 241.17px;" id="elr1ka62adm7f" class="animable"></path><path d="M159.75,264.39c0,.1-7.47.17-16.68.17s-16.67-.07-16.67-.17,7.46-.17,16.67-.17S159.75,264.3,159.75,264.39Z" style="fill: rgb(38, 50, 56); transform-origin: 143.075px 264.39px;" id="elt5nfc2ylmd" class="animable"></path></g><g id="freepik--Desk--inject-153" class="animable" style="transform-origin: 269.875px 342.79px;"><g id="elingq3hegzcf"><rect x="301.6" y="264.84" width="80.28" height="3.9" style="fill: rgb(38, 50, 56); transform-origin: 341.74px 266.79px; transform: rotate(180deg);" class="animable"></rect></g><polygon points="394.32 268.74 409.38 212.32 346.69 212.32 333.06 268.74 394.32 268.74" style="fill: rgb(38, 50, 56); transform-origin: 371.22px 240.53px;" id="elhmqsi2q0u6" class="animable"></polygon><polygon points="336.82 264.47 392.81 264.47 405.85 214.93 349.56 214.93 336.82 264.47" style="fill: rgb(69, 90, 100); transform-origin: 371.335px 239.7px;" id="elzfarsb4621a" class="animable"></polygon><path d="M393.2,265h-57l13-50.55h57.32Zm-55.74-1h55l12.77-48.55H350Z" style="fill: rgb(38, 50, 56); transform-origin: 371.36px 239.725px;" id="el4ta9qdfk7xm" class="animable"></path><rect x="136.15" y="279.7" width="4.05" height="193.56" style="fill: rgb(69, 90, 100); transform-origin: 138.175px 376.48px;" id="el5nvetq1hslx" class="animable"></rect><rect x="140.21" y="280.25" width="4.05" height="193" style="fill: rgb(38, 50, 56); transform-origin: 142.235px 376.75px;" id="elytku7nwxpve" class="animable"></rect><rect x="385.92" y="279.7" width="4.05" height="193.56" style="fill: rgb(69, 90, 100); transform-origin: 387.945px 376.48px;" id="elnmw347gwkra" class="animable"></rect><rect x="389.97" y="280.25" width="4.05" height="193" style="fill: rgb(38, 50, 56); transform-origin: 391.995px 376.75px;" id="elrr5hhbrv0s" class="animable"></rect><rect x="89.16" y="268.45" width="361.43" height="15.88" style="fill: rgb(69, 90, 100); transform-origin: 269.875px 276.39px;" id="eltwhae9m0lac" class="animable"></rect><rect x="252.38" y="284.33" width="135.57" height="26.28" style="fill: rgb(69, 90, 100); transform-origin: 320.165px 297.47px;" id="el3xchm7et203" class="animable"></rect><path d="M326.21,295.65a3,3,0,1,1-3-3A3,3,0,0,1,326.21,295.65Z" style="fill: rgb(38, 50, 56); transform-origin: 323.21px 295.65px;" id="el6qc7trdv3zv" class="animable"></path><path d="M417.48,284.33c0,.14-47,.26-104.9.26s-104.9-.12-104.9-.26,47-.26,104.9-.26S417.48,284.19,417.48,284.33Z" style="fill: rgb(38, 50, 56); transform-origin: 312.58px 284.33px;" id="el1mxt27wownd" class="animable"></path></g><g id="freepik--Character--inject-153" class="animable" style="transform-origin: 262.185px 266.455px;"><path d="M292.38,97.52c.54,0,7.85,1.22,7.85,1.22l9.89,12.46,1.49,2.36-13.34,8.53-5.89-8.72-5-3.25a5.09,5.09,0,0,1,5.28-.55,15.62,15.62,0,0,0,6.23,1.22l-1.76-5-5.42-1.08Z" style="fill: rgb(235, 153, 110); transform-origin: 299.495px 109.805px;" id="el2wcyl1lx6ma" class="animable"></path><path d="M293,88.8a1.53,1.53,0,0,1,1.9,1.25c.81,5.11,3.26,20.49,4,25a1.46,1.46,0,0,1-1.06,1.66L286.07,120a1.46,1.46,0,0,1-1.85-1.23L281,93.24a1.54,1.54,0,0,1,1.15-1.69Z" style="fill: rgb(38, 50, 56); transform-origin: 289.954px 104.403px;" id="eliky66248iz" class="animable"></path><path d="M285.1,116.85l12-3.35-3.18-21.24a2.05,2.05,0,0,0-2.56-1.68l-9.61,2.55Z" style="fill: rgb(235, 235, 235); transform-origin: 289.425px 103.68px;" id="el9wdqorhdv1k" class="animable"></path><path d="M296.85,101.31l-5.39,4s.45,1.42,1.27,1.52a33,33,0,0,0,5.16-1.1Z" style="fill: rgb(235, 153, 110); transform-origin: 294.675px 104.07px;" id="elk6xtyw1gapj" class="animable"></path><path d="M296.2,98.08l-5.65,2.48s-.36,1.84,1.75,1.58l-1.89,1.36s.47.82,2.83.92,4.65-3.18,4.65-3.18Z" style="fill: rgb(235, 153, 110); transform-origin: 294.15px 101.251px;" id="elk5qpnebv6p8" class="animable"></path><path d="M301.81,104.37c0,.07-.69-.06-1.44-.76a15.51,15.51,0,0,0-1.3-1.09,1.84,1.84,0,0,0-1.79-.22,33.8,33.8,0,0,1-4.9,2.32,24.45,24.45,0,0,1,4.72-2.81,2.27,2.27,0,0,1,1.21-.14,2.77,2.77,0,0,1,1,.46,8.47,8.47,0,0,1,1.28,1.22A11.43,11.43,0,0,0,301.81,104.37Z" style="fill: rgb(209, 115, 74); transform-origin: 297.095px 103.131px;" id="el5nnb8gy8pvo" class="animable"></path><path d="M300.7,118.45a7.72,7.72,0,0,1-.9-8.49,18.32,18.32,0,0,0-.31,4.32A18.16,18.16,0,0,0,300.7,118.45Z" style="fill: rgb(209, 115, 74); transform-origin: 299.813px 114.205px;" id="elj9qwzv0i4u" class="animable"></path><path d="M300,100.57c-.07.06-.37-.37-1.09-.6a3.83,3.83,0,0,0-2.87.33c-1.06.51-2,1.16-2.75,1.47s-1.28.38-1.29.32.44-.24,1.12-.65,1.56-1.07,2.71-1.61a4.53,4.53,0,0,1,1.74-.47,3.14,3.14,0,0,1,1.47.27C299.79,100,300,100.55,300,100.57Z" style="fill: rgb(209, 115, 74); transform-origin: 296px 100.732px;" id="elq9jp5fa914r" class="animable"></path><path d="M299.53,136l29.39,18.87-7.79,22.28s-20.11-6.21-19.74-6.86S299.53,136,299.53,136Z" style="fill: rgb(255, 193, 0); transform-origin: 314.225px 156.575px;" id="el22fkz8uqr58" class="animable"></path><path d="M291.93,437.58l-4.63,21.29s20.09,11.85,19.62,15.86l-41.6-7.48,5.84-33.47Z" style="fill: rgb(38, 50, 56); transform-origin: 286.124px 454.255px;" id="el3pehxk94u9s" class="animable"></path><path d="M265.32,467.25l.72-3.35,39.62,8.43s1.7,1.14,1.26,2.4Z" style="fill: rgb(69, 90, 100); transform-origin: 286.156px 469.315px;" id="elyctdqvngwy" class="animable"></path><path d="M244.61,439.92l-.69,21.77s21.91,8,22.17,12.05l-42.27.19-.32-34Z" style="fill: rgb(38, 50, 56); transform-origin: 244.795px 456.925px;" id="el7hpd0zkfzcc" class="animable"></path><g id="elh686shi962g"><g style="opacity: 0.6; transform-origin: 244.963px 472.215px;" class="animable"><path d="M223.82,473.93l.1-3.43,40.49,1.11s1.89.81,1.68,2.13Z" style="fill: rgb(69, 90, 100); transform-origin: 244.963px 472.215px;" id="elcurn56nf3sp" class="animable"></path></g></g><path d="M250.74,82.86l4.31,50,25-2c.15-2.92-.06-14.22-.06-14.22s10.41-1.62,10.54-12c.06-5.06-.66-15.5-1.42-24.91A19.26,19.26,0,0,0,268.81,62h0A19.26,19.26,0,0,0,250.74,82.86Z" style="fill: rgb(235, 153, 110); transform-origin: 270.602px 97.4143px;" id="elbmru6eynje4" class="animable"></path><path d="M280,116.45a24.24,24.24,0,0,1-13.57-3.86s3.21,7.49,13.59,6.55Z" style="fill: rgb(209, 115, 74); transform-origin: 273.225px 115.906px;" id="elhc3vrwkkxi" class="animable"></path><path d="M285.1,87a1.49,1.49,0,0,1-1.44,1.5,1.42,1.42,0,0,1-1.53-1.34,1.49,1.49,0,0,1,1.43-1.5A1.43,1.43,0,0,1,285.1,87Z" style="fill: rgb(38, 50, 56); transform-origin: 283.615px 87.08px;" id="elxllo6fadbz" class="animable"></path><path d="M286.9,84.9c-.18.2-1.31-.64-2.91-.63s-2.77.8-2.94.61.1-.44.61-.81a4.13,4.13,0,0,1,2.36-.73,3.92,3.92,0,0,1,2.32.75C286.83,84.46,287,84.82,286.9,84.9Z" style="fill: rgb(38, 50, 56); transform-origin: 283.963px 84.1354px;" id="elyx90svaxfk" class="animable"></path><path d="M269.74,87a1.48,1.48,0,0,1-1.43,1.5,1.43,1.43,0,0,1-1.54-1.34,1.5,1.5,0,0,1,1.44-1.5A1.43,1.43,0,0,1,269.74,87Z" style="fill: rgb(38, 50, 56); transform-origin: 268.255px 87.0804px;" id="eldrbddcczjkn" class="animable"></path><path d="M271.18,85.2c-.18.19-1.31-.64-2.91-.63s-2.77.8-2.94.6.1-.43.61-.8a4,4,0,0,1,2.36-.73,3.87,3.87,0,0,1,2.32.75C271.11,84.76,271.27,85.11,271.18,85.2Z" style="fill: rgb(38, 50, 56); transform-origin: 268.242px 84.4339px;" id="elp3zwhp2ts79" class="animable"></path><path d="M277,97.06a10.71,10.71,0,0,1,2.6-.47c.4,0,.79-.12.86-.4a2.12,2.12,0,0,0-.27-1.21c-.39-1-.79-2-1.21-3.11-1.68-4.43-2.89-8.07-2.71-8.13s1.68,3.47,3.36,7.89c.4,1.1.79,2.14,1.15,3.13a2.4,2.4,0,0,1,.22,1.61,1,1,0,0,1-.68.59,2.67,2.67,0,0,1-.69.1A10.13,10.13,0,0,1,277,97.06Z" style="fill: rgb(38, 50, 56); transform-origin: 278.652px 90.4425px;" id="el1wk5m5j6dv6" class="animable"></path><path d="M272.28,98.17c.26,0,.26,1.72,1.75,3s3.33,1,3.35,1.29-.41.33-1.2.35a4.32,4.32,0,0,1-2.79-1A3.74,3.74,0,0,1,272,99.31C272,98.59,272.16,98.16,272.28,98.17Z" style="fill: rgb(38, 50, 56); transform-origin: 274.69px 100.49px;" id="elrkmzgsvb9hn" class="animable"></path><path d="M271.6,78.93c-.16.44-1.76.23-3.64.46s-3.39.74-3.64.35c-.11-.19.15-.6.77-1a6.31,6.31,0,0,1,5.54-.61C271.32,78.38,271.66,78.73,271.6,78.93Z" style="fill: rgb(38, 50, 56); transform-origin: 267.951px 78.8173px;" id="elprojmo5zo3p" class="animable"></path><path d="M286.32,80.27c-.28.37-1.39,0-2.71,0s-2.45.25-2.71-.13c-.11-.19.07-.55.56-.9a3.93,3.93,0,0,1,4.36.14C286.29,79.72,286.44,80.1,286.32,80.27Z" style="fill: rgb(38, 50, 56); transform-origin: 283.614px 79.541px;" id="elg1rxpfkczc7" class="animable"></path><path d="M262,71.45l-.06,0a8.19,8.19,0,0,0-3,5.3l0,.21c-.41,3-.33,6-.77,9s-1.46,6-3.66,8c-.9.84-2.49,1.42-3.23.44a2.46,2.46,0,0,1-.37-1.36c-.56-7.17-2.52-13.53-2.5-21A6.3,6.3,0,0,1,251,66.88c1.57-1.12,3.48-2.29,5.23-1.46s4,4.09,5.35,5.47" style="fill: rgb(38, 50, 56); transform-origin: 255.205px 80.0263px;" id="els96od3jz5q" class="animable"></path><path d="M254.25,87.57c-.18-.08-7.15-2.12-6.93,5s7.33,5.42,7.33,5.22S254.25,87.57,254.25,87.57Z" style="fill: rgb(235, 153, 110); transform-origin: 250.982px 92.6742px;" id="elhkwga3bbmyb" class="animable"></path><path d="M252.39,95.16s-.12.09-.32.19a1.24,1.24,0,0,1-.93.05,3.07,3.07,0,0,1-1.51-2.7,4.14,4.14,0,0,1,.29-1.79,1.44,1.44,0,0,1,.9-1,.65.65,0,0,1,.75.31c.1.2.06.34.1.35s.14-.12.08-.41a.79.79,0,0,0-.3-.44,1,1,0,0,0-.69-.16,1.78,1.78,0,0,0-1.26,1.15,4.17,4.17,0,0,0-.36,2c.09,1.44.87,2.75,1.9,3a1.33,1.33,0,0,0,1.13-.23C252.39,95.33,252.42,95.17,252.39,95.16Z" style="fill: rgb(209, 115, 74); transform-origin: 250.765px 92.6508px;" id="el4cphpxtuxuj" class="animable"></path><path d="M256,66.52c-1.75-2.85,3.05-6.94,6.56-8s8.14.6,11.63,1.76c2.21.73,4.4,1.75,6.73,1.66a16.27,16.27,0,0,0,4.51-1.15,11.4,11.4,0,0,1,4.55-.9,4.28,4.28,0,0,1,3.74,2.37c.59,1.44-.25,3.42-1.8,3.63a3.49,3.49,0,1,1,.94,6.48c1-.77,2.56.5,2.43,1.76a3.67,3.67,0,0,1-2.43,2.7c-3,1.3-6.43.88-9.5-.15s-5.92-2.64-9-3.75-8.15-3.11-11.2-2c-2.25.8-3.82,3.51-5.09,2.91a4.34,4.34,0,0,1-2.25-3.2,12.53,12.53,0,0,1,.14-4" style="fill: rgb(38, 50, 56); transform-origin: 276.352px 67.9112px;" id="elvr838zs951" class="animable"></path><path d="M292.77,65.66c-.06,0-.36.52-1.13,1.35a9.75,9.75,0,0,1-3.95,2.55,9.05,9.05,0,0,1-6.79-.27C278.48,68.2,276.41,66,274,64a14.76,14.76,0,0,0-8-3.84,8.19,8.19,0,0,0-6.8,2.35,6.19,6.19,0,0,0-1.62,4.6,4.65,4.65,0,0,0,.31,1.31c.13.28.21.42.23.41a11.23,11.23,0,0,1-.27-1.73,6.15,6.15,0,0,1,1.71-4.25A7.81,7.81,0,0,1,266,60.79a14.39,14.39,0,0,1,7.6,3.73c2.34,2,4.48,4.23,7.07,5.36a9.66,9.66,0,0,0,11.21-2.69,6.34,6.34,0,0,0,.74-1.1C292.73,65.82,292.79,65.67,292.77,65.66Z" style="fill: rgb(69, 90, 100); transform-origin: 275.17px 65.3782px;" id="elyvnuqdhpybf" class="animable"></path><path d="M252.43,87.26s.31-.2.58-.76a4.89,4.89,0,0,0,.36-2.58c-.16-2.29-2.19-4.75-2.45-7.92a7.16,7.16,0,0,1,.79-4.25,5.46,5.46,0,0,1,2.64-2.28,4.65,4.65,0,0,1,2.38-.33c.57.1.88.23.91.17a1.75,1.75,0,0,0-.85-.43,4.41,4.41,0,0,0-2.61.12,5.78,5.78,0,0,0-3,2.42,7.6,7.6,0,0,0-.93,4.65,13.15,13.15,0,0,0,1.37,4.48A13.54,13.54,0,0,1,252.87,84,5.39,5.39,0,0,1,252.43,87.26Z" style="fill: rgb(69, 90, 100); transform-origin: 253.918px 77.9988px;" id="elbk3uiyyk7xt" class="animable"></path><path d="M294.2,455.84s21.67-106.3,21.69-108.42L277.18,327l-15,124.75Z" style="fill: rgb(38, 50, 56); transform-origin: 289.035px 391.42px;" id="el9iw5glt9znh" class="animable"></path><path d="M245.46,459.4l29.93-184.23V235.43l-43.34,3.1c-.52,1.55-11.45,221.11-11.45,221.11l4.22-.24h20.64" style="fill: rgb(38, 50, 56); transform-origin: 247.995px 347.535px;" id="el0jygquofpgys" class="animable"></path><polygon points="298.92 232.62 315.89 347.42 277.95 338.22 262.49 236.36 298.92 232.62" style="fill: rgb(38, 50, 56); transform-origin: 289.19px 290.02px;" id="eliyyvjg9dpra" class="animable"></polygon><line x1="307.39" y1="278.43" x2="305.46" y2="262.8" style="fill: rgb(255, 193, 0); transform-origin: 306.425px 270.615px;" id="elnq7ht2al69i" class="animable"></line><path d="M305.46,282.07s6.6-5.67,7.25-9.94-7.91-73-7.91-73l-4.37-56.82c0,1,.12-7.16-1.2-7.65-4-1.51-12.22-4.25-12.22-4.25l-4.7-4.22s8.44,36.08,10.08,45.94Z" style="fill: rgb(255, 193, 0); transform-origin: 297.528px 204.13px;" id="elrg1d227u43k" class="animable"></path><path d="M251.27,122.27l-7.1,4.73-26.63,10.47,11.83,44.61L227.78,208l-1.51,16.45s-7.93,40.73-14.93,65.48c0,0,7.81,14.8,14.23,16.86l2.67,1.59,9.52-69.71,8.17-11c.79-1.06,1.52-2.15,2.21-3.27,2-3.27,6.58-10.7,10.23-16.43,4.82-7.57,11-24.77,9.17-32.11S251.27,122.27,251.27,122.27Z" style="fill: rgb(255, 193, 0); transform-origin: 239.605px 215.325px;" id="el5u9e8hpxi1e" class="animable"></path><path d="M233.18,276.06a61,61,0,0,0,15.24-18.32" style="fill: rgb(38, 50, 56); transform-origin: 240.8px 266.9px;" id="eliig6mkh1am" class="animable"></path><path d="M251.27,122.27l6.41,41.13a59.48,59.48,0,0,1-2.59,15.5l-11.44,37s-9,20.17-5.89,22.75,27.3,0,27.3,0l32.74-4.75a2.88,2.88,0,0,0,2.45-3.12l-4.86-50.22c-1.64-3.47-2.31-10.57-3-13.09l-10.08-41.27-2.06-.27L275.77,129l-2.36.19-19.81-9.59Z" style="fill: rgb(235, 235, 235); transform-origin: 268.685px 179.698px;" id="elw6osy0e9td8" class="animable"></path><path d="M245.3,210.53c5.29-16.49,12.14-43.3,12.14-43.3,2.13,14-.2,28.35-5.41,41.55-4.26,10.76-9.41,18.9-12.95,29.93l-.11.45s-2,.11-1.86-2.84,3-11.73,4.91-16.59S245.3,210.53,245.3,210.53Z" style="fill: rgb(224, 224, 224); transform-origin: 247.664px 203.195px;" id="elly4q3jvz84c" class="animable"></path><polygon points="276.91 132.49 272.46 132.49 271.13 138.58 275.02 143.29 278.94 142.9 280.22 138.53 279.17 136.09 276.91 132.49" style="fill: rgb(255, 193, 0); transform-origin: 275.675px 137.89px;" id="elhv7me5otu1v" class="animable"></polygon><path d="M302.86,168.05c1.4.28,16.86,10.68,22.48,9.56s10.17-6.42,10.77-7.13c3.19-3.78,1.19-11.63.27-14.59a10,10,0,0,0-.91-2.07l-23.87-41-14.07,8.55L312.13,148Z" style="fill: rgb(255, 193, 0); transform-origin: 317.689px 145.257px;" id="el6qtyyvr9ila" class="animable"></path><path d="M187.73,217.62a18.32,18.32,0,0,1,.86-15c3.24-6.41,8.38-16.76,9.46-20.16,1.6-5.05,16.56-43.8,19.49-45l13,43.89-15.1,31.8,17.7,33.35L218.39,262.4s-27.91-38.92-30.21-43.73Q187.94,218.15,187.73,217.62Z" style="fill: rgb(255, 193, 0); transform-origin: 209.831px 199.93px;" id="elltsyn2xkoep" class="animable"></path><path d="M233.84,272.52a49.57,49.57,0,0,0,7.39-8.72.32.32,0,0,1,0-.27.42.42,0,0,1,.3-.18,42.69,42.69,0,0,0,2.32-4.07c-2.47-1.61-5.7-4-2.19-4.54,4.33-.62,7.42-2.72,7.86-3.87s-1-2.18-2.14-1.45a15.69,15.69,0,0,1-4.16,1.44,10.49,10.49,0,0,1-3.53.22c-1.37-.15-7-2.59-8-2.77l-10.53,11.08S229.25,268,233.84,272.52Z" style="fill: rgb(235, 153, 110); transform-origin: 235.381px 260.415px;" id="ellwqqkrswhur" class="animable"></path><path d="M302.76,169.27a5.31,5.31,0,0,1-.37-1.23c-.21-.8-.47-2-.76-3.43A111.72,111.72,0,0,1,300,153.16a109.42,109.42,0,0,1-.42-11.56c0-1.48.08-2.67.14-3.5a7.22,7.22,0,0,1,.14-1.28,5.47,5.47,0,0,1,.06,1.29c0,.93,0,2.1,0,3.49,0,3,.17,7,.57,11.52s1,8.52,1.48,11.43c.23,1.37.43,2.53.59,3.45A6.8,6.8,0,0,1,302.76,169.27Z" style="fill: rgb(38, 50, 56); transform-origin: 301.162px 153.045px;" id="el6dop5awrfv3" class="animable"></path><path d="M315,171.64s-.12,0-.34-.08a5.41,5.41,0,0,1-.89-.42,7.65,7.65,0,0,1-2.54-2.58,16.17,16.17,0,0,1-1.82-5,60.74,60.74,0,0,1-1.19-6.43c-.42-4.62-.77-8.77-1-11.79-.1-1.43-.18-2.63-.25-3.58a6.07,6.07,0,0,1,0-1.32,7.31,7.31,0,0,1,.22,1.3c.1,1,.24,2.14.4,3.56.33,3,.74,7.19,1.15,11.77.29,2.28.72,4.44,1.15,6.38a16.94,16.94,0,0,0,1.66,5,8.15,8.15,0,0,0,2.34,2.6C314.61,171.44,315.05,171.6,315,171.64Z" style="fill: rgb(38, 50, 56); transform-origin: 310.969px 156.04px;" id="eltg010n2fup" class="animable"></path><g id="elptqwugc5yyg"><g style="opacity: 0.3; transform-origin: 307.338px 154.75px;" class="animable"><path d="M306.94,140.48a88.23,88.23,0,0,0-2.52,14.05,21.44,21.44,0,0,0,.44,8.49c.86,2.72,2.87,5.23,5.63,6q-1.89-13.92-3.33-27.89" id="elufxr212ns0s" class="animable" style="transform-origin: 307.338px 154.75px;"></path></g></g><g id="el5dc8ckxx5l5"><g style="opacity: 0.3; transform-origin: 229.759px 210.685px;" class="animable"><path d="M225.06,230.39s4.68,9.59,7.27,14.61c5.4-22.31-1.45-45.79.78-68.63l-3.9,7.87-1.1,18.21-.84,10.68S226.47,224.62,225.06,230.39Z" id="elw8d2pjle2b" class="animable" style="transform-origin: 229.759px 210.685px;"></path></g></g><path d="M228.84,137.88a7.7,7.7,0,0,1,.79,1.24c.25.41.53.92.83,1.52s.67,1.29,1,2.07a49.62,49.62,0,0,1,2.11,5.6,49.18,49.18,0,0,1,2.12,14.46,45.87,45.87,0,0,1-.41,6c-.08.85-.24,1.61-.36,2.27s-.24,1.24-.35,1.7a7.45,7.45,0,0,1-.41,1.42,8.38,8.38,0,0,1,.21-1.46c.08-.47.18-1,.27-1.71s.21-1.42.28-2.26a53.89,53.89,0,0,0,.29-5.93,57.49,57.49,0,0,0-.55-7.23,58.44,58.44,0,0,0-1.55-7.09,51.69,51.69,0,0,0-2-5.59c-.3-.79-.65-1.47-.92-2.09s-.53-1.13-.75-1.55A7.44,7.44,0,0,1,228.84,137.88Z" style="fill: rgb(38, 50, 56); transform-origin: 232.265px 156.02px;" id="el2pi98nkysyb" class="animable"></path><path d="M215.3,213.42c-.07.05-.74-1-2-2.65a25.77,25.77,0,0,0-5.91-5.35,6.06,6.06,0,0,0-4.08-1,8,8,0,0,0-3.23,1.38c-1.69,1.16-2.61,2.07-2.68,2a2.92,2.92,0,0,1,.6-.69,17.5,17.5,0,0,1,1.87-1.62A8.11,8.11,0,0,1,203.2,204a6.36,6.36,0,0,1,4.42,1,23,23,0,0,1,5.93,5.57,20.65,20.65,0,0,1,1.36,2.06A2.85,2.85,0,0,1,215.3,213.42Z" style="fill: rgb(38, 50, 56); transform-origin: 206.35px 208.679px;" id="elazq97dmusd7" class="animable"></path><path d="M212,202.91a20.32,20.32,0,0,1,3.3,10.15c-.16,0-.55-2.34-1.47-5.13S211.89,203,212,202.91Z" style="fill: rgb(38, 50, 56); transform-origin: 213.646px 207.985px;" id="elsclf0c73w4r" class="animable"></path><path d="M224.75,229.77a8.42,8.42,0,0,1,.75,1.28l1.9,3.59c1.59,3.05,3.76,7.3,6.17,12.07l.09.17-.13.13-1,1c-3.93,4.09-7.5,7.78-10.11,10.42l-3.11,3.12a9.85,9.85,0,0,1-1.19,1.1,9.58,9.58,0,0,1,1-1.24l3-3.23c2.54-2.72,6.08-6.44,10-10.53l1-1,0,.3c-2.4-4.78-4.52-9-6-12.15l-1.75-3.66A7.7,7.7,0,0,1,224.75,229.77Z" style="fill: rgb(38, 50, 56); transform-origin: 225.89px 246.21px;" id="el9hjvn1sg4b6" class="animable"></path><path d="M244.23,209.65a4.85,4.85,0,0,1,0-.87c0-.61,0-1.43,0-2.47.05-2.19.12-5.29.21-9.09s.19-8.4.4-13.47a73.4,73.4,0,0,1,2.24-16.38,38.31,38.31,0,0,1,3.16-7.91l.19.38a5.43,5.43,0,0,1-3.2-1.81,7.86,7.86,0,0,1-1.67-3.11,24.71,24.71,0,0,1-.52-6.48c0-4.07,0-7.71,0-10.75s0-5.41,0-7.13c0-.8,0-1.44,0-1.92a3.1,3.1,0,0,1,0-.66,3.44,3.44,0,0,1,.05.66c0,.48,0,1.12.05,1.92,0,1.72.06,4.13.11,7.12s.07,6.68.11,10.76a24.26,24.26,0,0,0,.54,6.35,7.41,7.41,0,0,0,1.57,2.9,4.9,4.9,0,0,0,2.9,1.64l.36.06-.17.32a37.57,37.57,0,0,0-3.11,7.8,75,75,0,0,0-2.26,16.26c-.23,5.06-.36,9.63-.52,13.47s-.28,6.88-.37,9.08l-.12,2.47A8.63,8.63,0,0,1,244.23,209.65Z" style="fill: rgb(38, 50, 56); transform-origin: 247.455px 168.815px;" id="el3azds1sy8ns" class="animable"></path><path d="M287.08,131a2.75,2.75,0,0,1,.24.55c.14.42.34,1,.57,1.61l2.07,6c.86,2.57,1.89,5.62,3,9,.55,1.73,1.23,3.49,1.74,5.44a7.06,7.06,0,0,1,.13,3.11,4.16,4.16,0,0,1-1.78,2.73l.08-.37c.84,1.25,1.73,2.58,2.56,4a24,24,0,0,1,2.8,6.48,22.71,22.71,0,0,1,.45,6.56c-.24,4.15-.51,7.88-.73,11s-.41,5.62-.55,7.43c-.07.83-.13,1.5-.17,2a3.6,3.6,0,0,1-.1.7,3.53,3.53,0,0,1,0-.71c0-.51.05-1.19.08-2,.09-1.82.22-4.35.38-7.44s.39-6.89.63-11a23.43,23.43,0,0,0-.47-6.41,23.8,23.8,0,0,0-2.76-6.33c-.82-1.38-1.7-2.7-2.54-4l-.15-.22.23-.14a3.63,3.63,0,0,0,1.55-2.39,6.61,6.61,0,0,0-.11-2.9c-.48-1.88-1.16-3.69-1.7-5.4-1.1-3.43-2.09-6.49-2.93-9.07s-1.45-4.57-1.91-6c-.21-.67-.37-1.22-.5-1.64A4.11,4.11,0,0,1,287.08,131Z" style="fill: rgb(38, 50, 56); transform-origin: 293.043px 164.12px;" id="elryp2nqgds7g" class="animable"></path><path d="M248.16,255.26a3.07,3.07,0,0,1-.46.82c-.32.51-.8,1.23-1.41,2.11-1.23,1.76-3,4.15-5,6.73s-3.94,4.84-5.36,6.44c-.71.8-1.3,1.44-1.72,1.87s-.66.66-.69.64a26.35,26.35,0,0,1,2.13-2.75c1.35-1.66,3.21-4,5.23-6.52s3.81-4.92,5.11-6.63A26.48,26.48,0,0,1,248.16,255.26Z" style="fill: rgb(69, 90, 100); transform-origin: 240.84px 264.566px;" id="elvw63izsiczr" class="animable"></path><path d="M263.83,242.36s0,.19,0,.56-.1.94-.18,1.65c-.16,1.46-.41,3.59-.72,6.32-.65,5.49-1.62,13.44-2.9,23.24-2.53,19.61-6.37,46.66-10.5,76.54-2.06,14.95-4,29.19-5.56,42.17-.41,3.24-.74,6.41-1.2,9.48s-.93,6-1.37,8.9l-2.42,16c-1.47,9.78-2.63,17.69-3.39,23.17-.38,2.73-.66,4.86-.83,6.31-.08.72-.14,1.27-.16,1.64a3.24,3.24,0,0,0,0,.42c0,.12.07,0,.07,0l0,0s-.08,0-.07-.05a1.55,1.55,0,0,1,0-.42c0-.37.05-.93.12-1.65.13-1.45.38-3.59.73-6.33.7-5.49,1.8-13.41,3.22-23.19.73-4.9,1.52-10.25,2.36-16,.44-2.88.88-5.85,1.34-8.91s.78-6.23,1.19-9.47c1.58-13,3.46-27.23,5.51-42.18,4.13-29.89,8-56.92,10.66-76.52,1.29-9.78,2.33-17.71,3.06-23.21.35-2.73.63-4.85.82-6.32.1-.7.17-1.25.22-1.64S263.83,242.36,263.83,242.36Z" style="fill: rgb(69, 90, 100); transform-origin: 249.219px 350.587px;" id="elv8kmzd46rc" class="animable"></path><path d="M286.65,454.85a5.19,5.19,0,0,1,.07-.54c.06-.38.14-.91.25-1.6.25-1.42.6-3.47,1-6.11.93-5.33,2.28-13,3.94-22.47L305.15,350a17.3,17.3,0,0,0,.32-5.36c-.23-1.78-.53-3.58-.79-5.34q-.81-5.31-1.61-10.45c-1.08-6.84-2.15-13.44-3.19-19.72-2.09-12.56-4.11-23.85-5.91-33.31s-3.39-17.09-4.59-22.34c-.57-2.63-1.09-4.66-1.41-6-.15-.67-.27-1.2-.36-1.57s-.11-.54-.11-.54a5.19,5.19,0,0,1,.16.53l.42,1.56c.35,1.37.9,3.39,1.5,6,1.26,5.23,2.9,12.86,4.75,22.31s3.9,20.74,6,33.3c1.06,6.28,2.13,12.88,3.22,19.72q.8,5.15,1.62,10.45c.27,1.78.56,3.54.8,5.36a18,18,0,0,1-.33,5.53c-5.21,28.91-9.92,55.09-13.34,74.06-1.73,9.46-3.13,17.12-4.1,22.44-.49,2.64-.88,4.69-1.14,6.1-.13.68-.24,1.21-.31,1.58S286.65,454.85,286.65,454.85Z" style="fill: rgb(69, 90, 100); transform-origin: 296.351px 350.11px;" id="el5hw383mr5t" class="animable"></path><path d="M275.39,273.87c.15,0-1.62,11.92-3.95,26.58S267.12,327,267,327s1.63-11.92,3.95-26.58S275.25,273.85,275.39,273.87Z" style="fill: rgb(69, 90, 100); transform-origin: 271.197px 300.435px;" id="elgxdscjk42h5" class="animable"></path><path d="M245.82,459.07a4.39,4.39,0,0,1-1,.17c-.63.07-1.55.16-2.69.25-2.27.18-5.42.35-8.9.4s-6.64,0-8.92-.11c-1.14,0-2.06-.1-2.69-.16a3.26,3.26,0,0,1-1-.14,30.5,30.5,0,0,1,3.69-.06c2.28,0,5.42,0,8.9-.05s6.61-.16,8.89-.25A27.64,27.64,0,0,1,245.82,459.07Z" style="fill: rgb(69, 90, 100); transform-origin: 233.22px 459.47px;" id="elmrx7jh4qg" class="animable"></path><path d="M294.2,455.84a6.38,6.38,0,0,1-1.27-.07l-3.44-.36c-2.9-.33-6.9-.83-11.32-1.4s-8.42-1.12-11.31-1.54l-3.42-.52a8.19,8.19,0,0,1-1.25-.25,4.81,4.81,0,0,1,1.28.05c.81.07,2,.19,3.44.35,2.9.33,6.91.82,11.33,1.39s8.41,1.13,11.3,1.55l3.42.53A5.37,5.37,0,0,1,294.2,455.84Z" style="fill: rgb(69, 90, 100); transform-origin: 278.195px 453.762px;" id="el6kehs1fc4s2" class="animable"></path><path d="M252,128.92a6.76,6.76,0,0,1,1.1.71l2.94,2c2.5,1.71,6,4,10,6.28,1.5.86,3,1.66,4.32,2.38l-.36.16c.84-3.32,1.58-6.17,2.12-8.18.26-.94.48-1.72.66-2.36a3.74,3.74,0,0,1,.29-.83,3.54,3.54,0,0,1-.13.87c-.14.65-.31,1.44-.51,2.39-.47,2-1.14,4.9-2,8.23l-.07.3-.28-.14c-1.37-.71-2.85-1.51-4.35-2.37a106.9,106.9,0,0,1-9.94-6.43c-1.22-.89-2.19-1.65-2.85-2.18A5.7,5.7,0,0,1,252,128.92Z" style="fill: rgb(38, 50, 56); transform-origin: 262.535px 134.895px;" id="elqmorjphfgwj" class="animable"></path><path d="M285,136.28a34,34,0,0,1-4.42,3l-.22.14-.12-.24-1.35-2.63c-1-2-1.95-3.9-2.58-5.26a11.47,11.47,0,0,1-.94-2.25,11.21,11.21,0,0,1,1.26,2.09c.72,1.31,1.69,3.14,2.72,5.18L280.7,139l-.34-.1A36.78,36.78,0,0,1,285,136.28Z" style="fill: rgb(38, 50, 56); transform-origin: 280.185px 134.23px;" id="elf3rc273up0p" class="animable"></path><path d="M278.48,135.3a5,5,0,0,1-.88.69c-.55.41-1.33,1-2.2,1.55s-1.66,1.12-2.24,1.5a6.66,6.66,0,0,1-1,.57,5.23,5.23,0,0,1,.88-.7c.56-.4,1.34-.95,2.2-1.54l2.24-1.5A6.66,6.66,0,0,1,278.48,135.3Z" style="fill: rgb(38, 50, 56); transform-origin: 275.32px 137.455px;" id="elpkfyoe0pliq" class="animable"></path><path d="M275.48,137.37a17.47,17.47,0,0,1-2-1.84,17.78,17.78,0,0,1-1.79-2,16.93,16.93,0,0,1,1.94,1.84A17.68,17.68,0,0,1,275.48,137.37Z" style="fill: rgb(38, 50, 56); transform-origin: 273.585px 135.45px;" id="ellyka5bu5grm" class="animable"></path><path d="M256.64,226.08a23.27,23.27,0,0,0,2.07,7.21,23,23,0,0,0,4.66,5.87,6.15,6.15,0,0,1-1.83-1.31,15.45,15.45,0,0,1-4.9-9.52A6.37,6.37,0,0,1,256.64,226.08Z" style="fill: rgb(38, 50, 56); transform-origin: 259.955px 232.62px;" id="elfu72klu99rr" class="animable"></path><path d="M262.46,239.26a14,14,0,0,1-8.79-4.13c.1-.12,1.82,1.25,4.24,2.38S262.49,239.1,262.46,239.26Z" style="fill: rgb(38, 50, 56); transform-origin: 258.065px 237.191px;" id="el4iiw0s8h3m" class="animable"></path><path d="M282,207.25a4.1,4.1,0,0,1,.37,1.07c.21.7.48,1.72.78,3,.62,2.53,1.35,6.06,1.93,10s.91,7.52,1.06,10.13c.07,1.3.11,2.35.11,3.08a4.34,4.34,0,0,1,0,1.13,5.32,5.32,0,0,1-.16-1.12c-.08-.84-.17-1.86-.28-3.07-.24-2.58-.62-6.15-1.2-10.07s-1.26-7.45-1.78-10c-.24-1.19-.45-2.2-.62-3A5.27,5.27,0,0,1,282,207.25Z" style="fill: rgb(38, 50, 56); transform-origin: 284.143px 221.455px;" id="el6evxdij2s9k" class="animable"></path><path d="M275.34,144.31c-1.3,10.39-2.26,33-2.62,43.49-.3,8.76-.27,17.53-.24,26.3,0,2.83,0,5.75,1.21,8.32,2.09,4.63,7.2,7,11.89,8.88Z" style="fill: rgb(224, 224, 224); transform-origin: 279.021px 187.805px;" id="el9e53xs5cmu" class="animable"></path><path d="M287,229.8l5.37-13.16L278.94,142.9l-3.92.39s.55,76.64.37,77.33Z" style="fill: rgb(255, 193, 0); transform-origin: 283.695px 186.35px;" id="el8rhgyrrfn1" class="animable"></path><path d="M278.8,142.9a6.68,6.68,0,0,1-1.87.31,7.19,7.19,0,0,1-1.88,0,12.44,12.44,0,0,1,1.87-.18A15,15,0,0,1,278.8,142.9Z" style="fill: rgb(38, 50, 56); transform-origin: 276.925px 143.086px;" id="el5q89c3m6t06" class="animable"></path></g><defs>     <filter id="active" height="200%">         <feMorphology in="SourceAlpha" result="DILATED" operator="dilate" radius="2"></feMorphology>                <feFlood flood-color="#32DFEC" flood-opacity="1" result="PINK"></feFlood>        <feComposite in="PINK" in2="DILATED" operator="in" result="OUTLINE"></feComposite>        <feMerge>            <feMergeNode in="OUTLINE"></feMergeNode>            <feMergeNode in="SourceGraphic"></feMergeNode>        </feMerge>    </filter>    <filter id="hover" height="200%">        <feMorphology in="SourceAlpha" result="DILATED" operator="dilate" radius="2"></feMorphology>                <feFlood flood-color="#ff0000" flood-opacity="0.5" result="PINK"></feFlood>        <feComposite in="PINK" in2="DILATED" operator="in" result="OUTLINE"></feComposite>        <feMerge>            <feMergeNode in="OUTLINE"></feMergeNode>            <feMergeNode in="SourceGraphic"></feMergeNode>        </feMerge>            <feColorMatrix type="matrix" values="0   0   0   0   0                0   1   0   0   0                0   0   0   0   0                0   0   0   1   0 "></feColorMatrix>    </filter></defs></svg>
